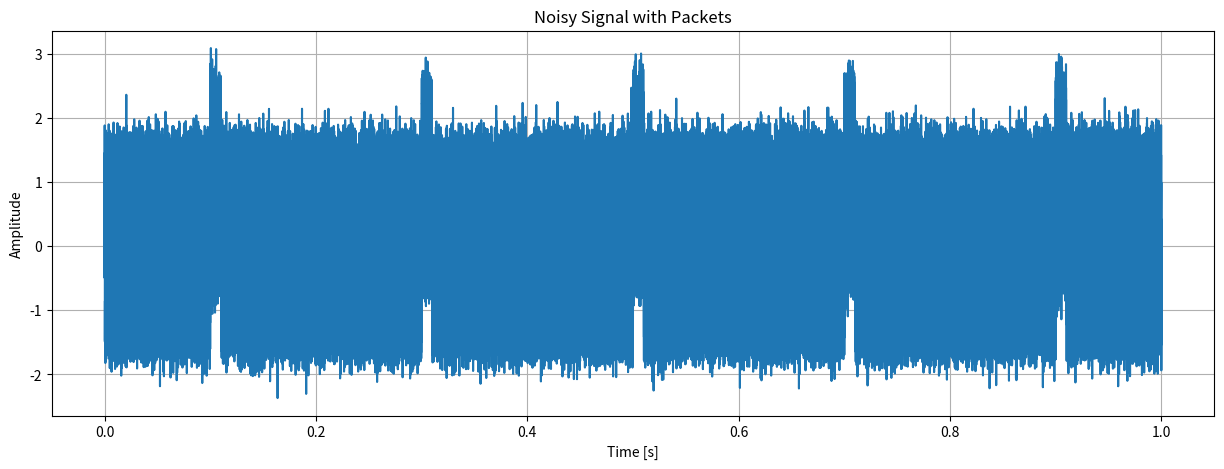

This chart was generated by the following Python code:
import numpy as np
import matplotlib.pyplot as plt

# Parameters for the dummy signal
sample_rate = 1e6  # Sample rate in samples per second (Hz)
duration = 1       # Signal duration in seconds
frequency = 2.4e3  # Signal frequency in Hz (for a 2.4 GHz signal, you'd use 2.4e9)

# Time vector for the signal
t = np.arange(0, duration, 1/sample_rate)

# Create a dummy signal (e.g., a sine wave)
signal = np.sin(2 * np.pi * frequency * t)

# Parameters for the dummy packet
packet_duration = 1e-2      # Duration of the packet in seconds (1e-4)
packet_length = int(packet_duration * sample_rate)  # Number of samples in the packet
packet = np.ones(packet_length)  # Create a square pulse for the dummy packet

# Positions where packets will be inserted
packet_positions = [
    int(0.1 * len(signal)),
    int(0.3 * len(signal)),
    int(0.5 * len(signal)),
    int(0.7 * len(signal)),
    int(0.9 * len(signal))
]

# Insert packets into the signal
for pos in packet_positions:
    signal[pos:pos + packet_length] += packet

# Add Gaussian noise to the entire signal (signal + packets)
noise_variance = 0.1
noisy_signal = signal + np.random.normal(0, np.sqrt(noise_variance), signal.shape)

# Plot the noisy signal with the packets
plt.figure(figsize=(15, 5))
plt.plot(t, noisy_signal)
# plt.plot(t, test)
plt.title("Noisy Signal with Packets")
plt.xlabel("Time [s]")
plt.ylabel("Amplitude")
plt.grid(True)
plt.show()


